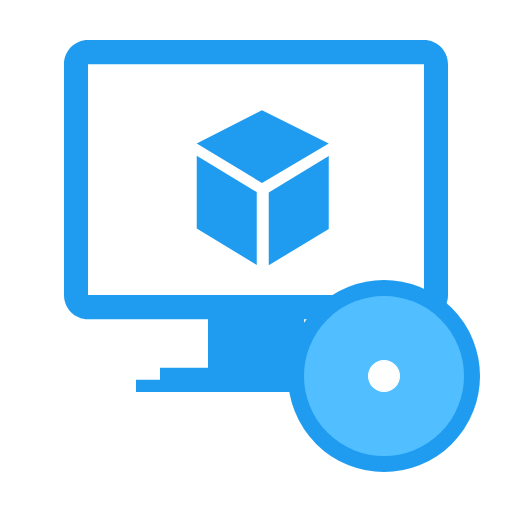
t = 0.00 s
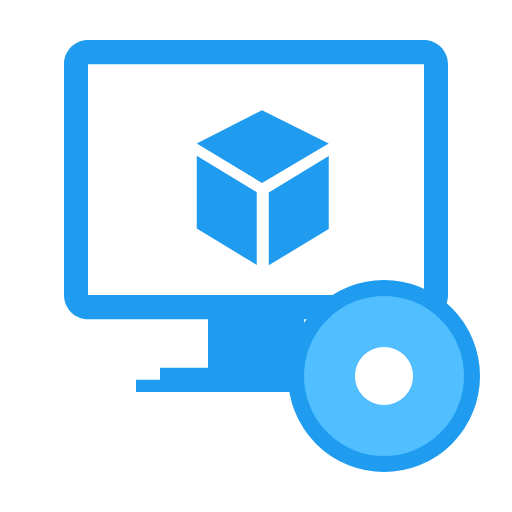
t = 0.30 s
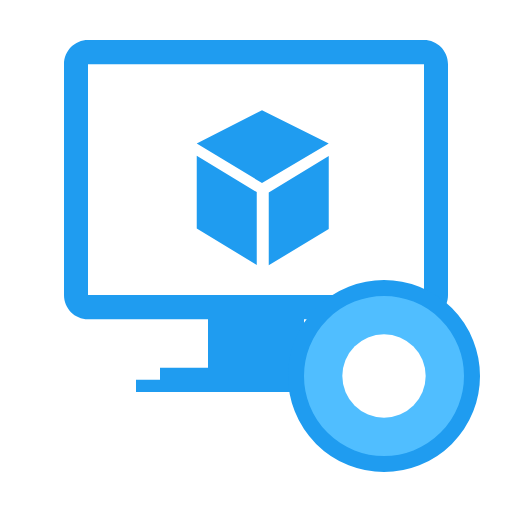
t = 0.60 s
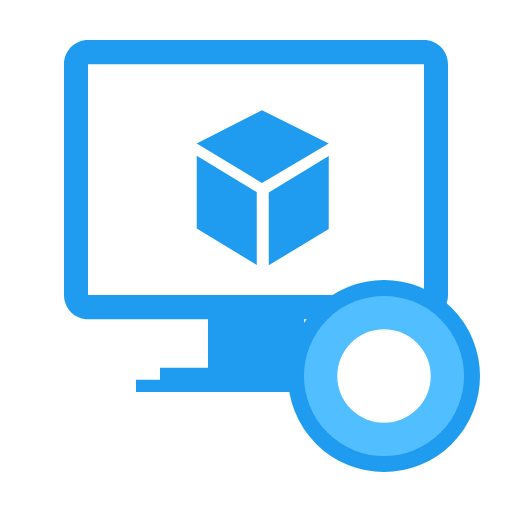
t = 0.90 s

The animated SVG that drew these frames (rendered in a browser with its animation timeline set to each time). Animation: 1 CSS @keyframes rule; one cycle of 1.20 s, repeats indefinitely.

<svg width="64" height="64" viewBox="0 0 64 64" fill="none" xmlns="http://www.w3.org/2000/svg">
<style>
  .circle {
    animation-name: anim;
    animation-duration: 1.2s;
    animation-iteration-count: infinite;
  }
  @keyframes anim {
    from {r: 2px;}
    to {r: 6px;}
  }
</style>

<path d="M11 5C9.33799 5 8 6.35338 8 8.03443V36.862C8 38.5431 9.33799 39.8965 11 39.8965H26V45.9655H20V47.4827H17V49H47V47.4827H44V45.9655H38V39.8965H53C54.662 39.8965 56 38.5431 56 36.862V8.03443C56 6.35338 54.662 5 53 5H11ZM11 8.03443H53V36.862H11V8.03443ZM32.75 13.7716L24.5937 17.9439L32.75 22.875L41.0937 17.9439L32.75 13.7716ZM24.5937 19.4612V28.5646L32.0938 33.1164V24.0129L24.5937 19.4612ZM41.0937 19.5082L33.5937 24.0599V33.1633L41.0937 28.6116V19.5082Z" fill="#1F9CF0"/>
<rect x="37" y="36" width="22" height="22" rx="11" fill="#50BEFF"/>
<rect x="37" y="36" width="22" height="22" rx="11" stroke="#1F9CF0" stroke-width="2"/>
<circle class="circle" cx="48" cy="47" r="6" fill="white"/>
</svg>
